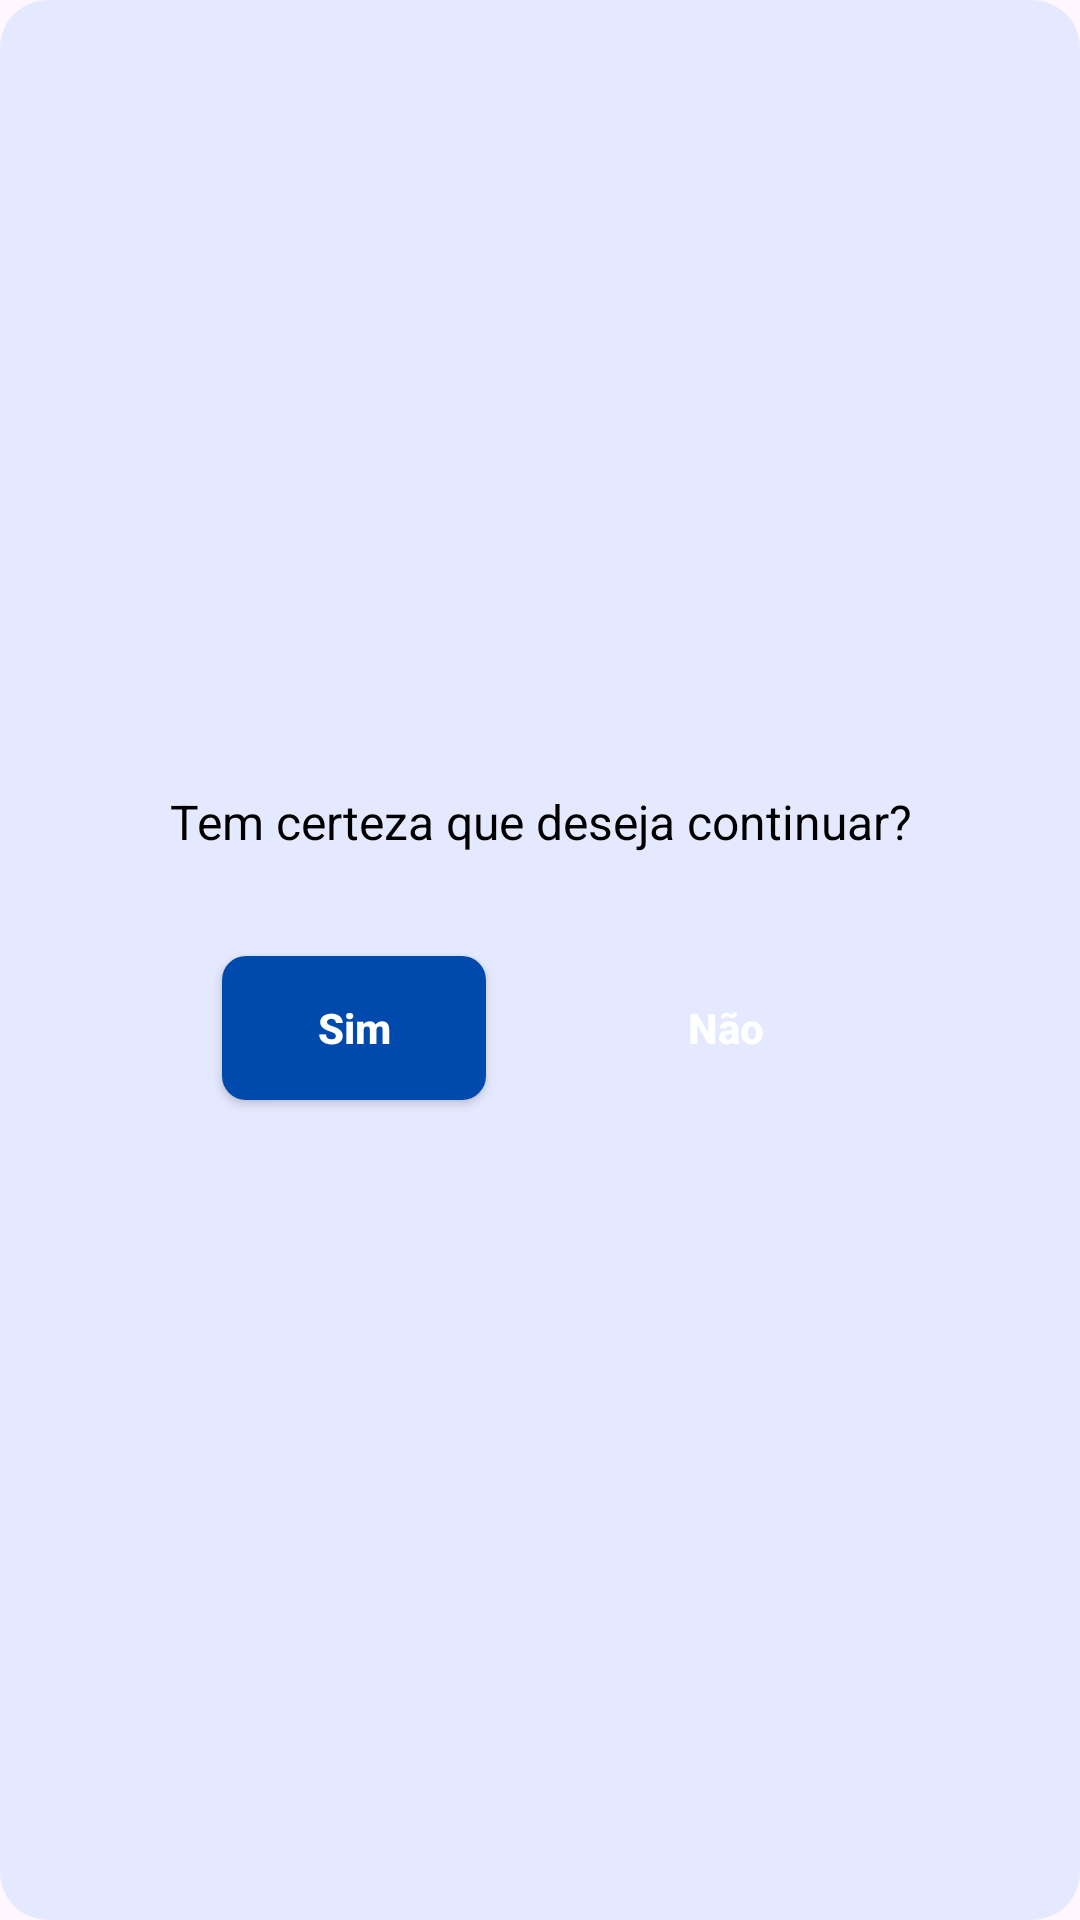

Android layout source for this screen:
<!-- AndroidManifest.xml: application theme Theme.PrimeiraOportunidade -->
<!-- res/layout/confirmation_dialog.xml -->
<?xml version="1.0" encoding="utf-8"?>
<LinearLayout xmlns:android="http://schemas.android.com/apk/res/android"
    android:layout_width="match_parent"
    android:layout_height="wrap_content"
    android:orientation="vertical"
    android:background="@drawable/dialog_background"
    android:padding="24dp"
    android:gravity="center">

    <TextView
        android:id="@+id/confirmation_text"
        android:layout_width="match_parent"
        android:layout_height="wrap_content"
        android:text="Tem certeza que deseja continuar?"
        android:textSize="16sp"
        android:textColor="#000000"
        android:gravity="center"
        android:layout_marginBottom="24dp"/>

    <LinearLayout
        android:layout_width="wrap_content"
        android:layout_height="wrap_content"
        android:orientation="horizontal">
        <androidx.appcompat.widget.AppCompatButton
            android:id="@+id/btn_yes"
            style="@style/ButtonBlue"
            android:layout_width="wrap_content"
            android:layout_height="wrap_content"
            android:text="Sim" />


        <Space
            android:layout_width="16dp"
            android:layout_height="wrap_content"/>


        <androidx.appcompat.widget.AppCompatButton
            android:id="@+id/btn_no"
            style="@style/ButtonOrange"
            android:layout_width="wrap_content"
            android:layout_height="wrap_content"
            android:text="Não" />

    </LinearLayout>
</LinearLayout>
<!-- resources referenced by this layout -->
<resources>
  <!-- drawable dialog_background (drawable) -->
  <shape xmlns:android="http://schemas.android.com/apk/res/android">
      <solid android:color="@color/background_color" />
      <corners android:radius="16dp" />
      <padding android:left="16dp" android:top="16dp" android:right="16dp" android:bottom="16dp" />
  </shape>
  <style name="ButtonBlue">
          <item name="android:background">@drawable/button_blue</item>
          <item name="android:textColor">@color/white</item>
          <item name="android:layout_margin">10dp</item>
          <item name="textAllCaps">false</item>
          <item name="android:textStyle">bold</item>
      </style>
  <style name="ButtonOrange">
          <item name="android:background">@drawable/button_orange</item>
          <item name="android:textColor">@color/white</item>
          <item name="android:layout_margin">10dp</item>
          <item name="textAllCaps">false</item>
  
          <item name="android:textStyle">bold</item>
      </style>
  <style name="Theme.PrimeiraOportunidade" parent="Base.Theme.PrimeiraOportunidade" />
  <color name="background_color">#E5E9FF</color>
  <!-- drawable button_blue (drawable) -->
  <?xml version="1.0" encoding="utf-8"?>
  <shape xmlns:android="http://schemas.android.com/apk/res/android">
    <solid android:color="@color/blue"/>
      <corners android:radius="8dp"/>
  </shape>
  <color name="white">#FFFFFFFF</color>
  <style name="Base.Theme.PrimeiraOportunidade" parent="Theme.Material3.DayNight.NoActionBar">
          
          
      </style>
  <color name="blue">#004AAD</color>
</resources>
